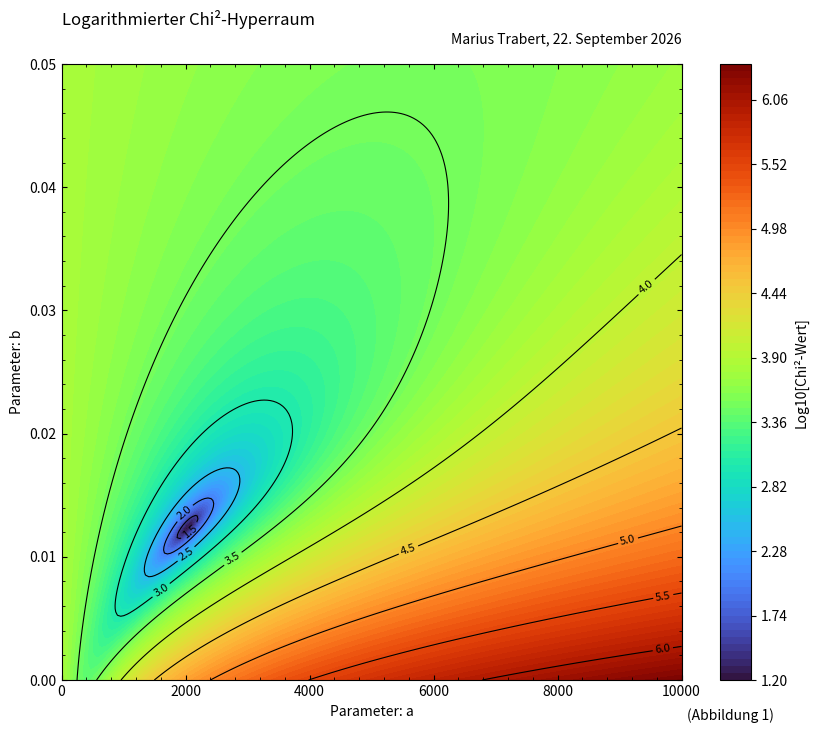

The matplotlib source for this figure: (Note: this script raises an exception after producing the figure.)
import numpy as np
import matplotlib.pyplot as plt
import datetime
from matplotlib.ticker import AutoMinorLocator


class ChiSquared:
    def __init__(self, data):
        self.x = np.array(data.x_data)
        self.y = np.array(data.y_data)
        self.name = data.name
        self.sigma = np.sqrt(self.y)
        self._graph = plt

        self.A, self.B, self.Z = self.berechne_chi2_grid(*data.boundary)
        self._plot_ready()

    def chi_squared(self, a, b):
        y_theo = a * np.exp(-b * self.x)
        return np.sum(((self.y - y_theo) / self.sigma) ** 2)

    def berechne_chi2_grid(self, a_range, b_range, a_steps=200, b_steps=200):
        a_vals = np.linspace(*a_range, a_steps)
        b_vals = np.linspace(*b_range, b_steps)
        A, B = np.meshgrid(a_vals, b_vals)
        Z = np.zeros_like(A)

        for i in range(A.shape[0]):
            for j in range(A.shape[1]):
                Z[i, j] = self.chi_squared(A[i, j], B[i, j])
        return A, B, Z

    def _plot_ready(self):
        self._graph.figure(figsize=(10, 8))
        contour = self._graph.contourf(self.A, self.B, np.log10(self.Z), levels=100, cmap="turbo")
        contour_lines = plt.contour(self.A, self.B, np.log10(self.Z), levels=10, colors='black', linewidths=0.8)
        self._graph.clabel(contour_lines, inline=True, fontsize=8)
        self._graph.xlabel("Parameter: a")
        self._graph.ylabel("Parameter: b")
        self._graph.title("Logarithmierter Chi²-Hyperraum", loc="left", y=1.05)
        cbar = self._graph.colorbar(contour)
        cbar.set_label('Log10[Chi²-Wert]')

        self._graph.tick_params(axis='both', which="both", direction='in', top=True, right=True)
        self._graph.gca().xaxis.set_minor_locator(AutoMinorLocator(5))
        self._graph.gca().yaxis.set_minor_locator(AutoMinorLocator(5))

        self._graph.figtext(1, 1.05, f"{self.name}, {datetime.datetime.now().strftime('%d. %B %Y')}", ha='right',
                            va='top',
                            transform=self._graph.gca().transAxes, fontsize=10)
        plot_name = "(Abbildung 1)"
        self._graph.figtext(0.75, 0.06, plot_name)

    def show_plot(self):
        self._graph.show()

    def save_plot(self):
        self._graph.savefig(f"Graphs/Blatt_6_chi", dpi=600)


class Data66:
    def __init__(self):
        self.name = "Marius Trabert"
        self.x_data = np.array([20, 40, 60, 80, 100, 120, 140, 160, 180, 200])
        self.y_data = np.array([1567, 1277, 923, 803, 546, 498, 332, 299, 210, 172])
        # self.boundary = [[500, 3000], [0.01, 0.02]]
        self.boundary = [[0, 10000], [0, 0.05]]


class Data59:
    def __init__(self):
        self.name = ""
        self.x_data = np.array([20, 40, 60, 80, 100, 120, 140, 160, 180, 200])
        self.y_data = np.array([4429, 3217, 2165, 1647, 1056, 838, 523, 417, 269, 198])
        # self.boundary =[[0, 7000], [0, 0.02]]
        self.boundary = [[0, 10000], [0, 0.05]]
        # self.boundary = [[5000, 7000], [0.015, 0.02]]


if __name__ == '__main__':
    data = Data66()
    chi = ChiSquared(data)
    chi.save_plot()
    chi.show_plot()
